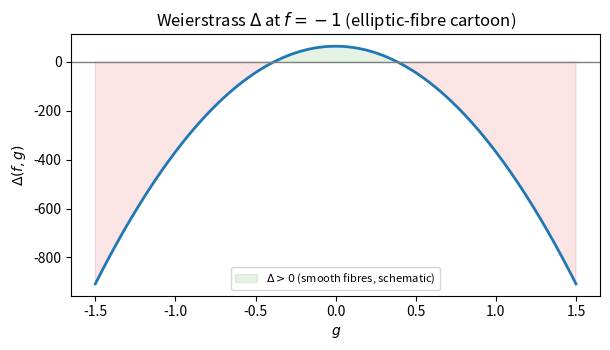
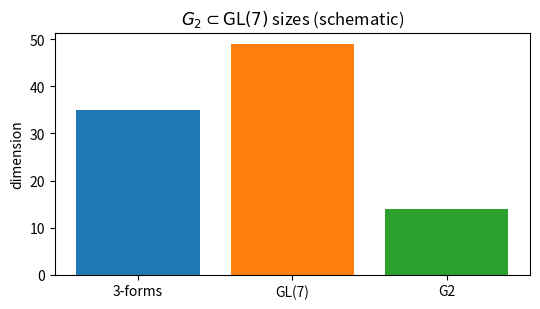

Write the Python code that produced these figures, in order.
# Dimension bookkeeping for the groups that appear below (schematic).
# Not a holonomy computation — just sizes of the ambient orthogonal /
# unitary groups vs the special subgroups.

rows = [
    ("O(2m) for m=3 (real dim 6)", "O(6)", 15),
    ("U(3) < O(6)", "U(3)", 9),
    ("SU(3) (CY3 holonomy candidate)", "SU(3)", 8),
    ("O(7)", "O(7)", 21),
    ("G2 < O(7)", "G2", 14),
    ("O(8)", "O(8)", 28),
    ("Spin(7) < O(8)", "Spin(7)", 21),
]
print(f"{'role':40s}  {'group':8s}  dim")
for role, name, dim in rows:
    print(f"{role:40s}  {name:8s}  {dim:3d}")


# Cartoon: Weierstrass discriminant for an elliptic fibre
# y^2 = x^3 + f x + g,  Δ = -16(4f^3+27g^2).
# Smooth fibres where Δ≠0 — building block language for elliptic CY.
# Not a Ricci-flat metric.

import numpy as np
import matplotlib.pyplot as plt

f = -1.0
gs = np.linspace(-1.5, 1.5, 400)
disc = -16.0 * (4.0 * f**3 + 27.0 * gs**2)

fig, ax = plt.subplots(figsize=(6.2, 3.6))
ax.plot(gs, disc, "C0-", lw=2)
ax.axhline(0, color="0.5", lw=1)
ax.fill_between(gs, disc, 0, where=(disc > 0), alpha=0.12, color="C2",
                label=r"$\Delta>0$ (smooth fibres, schematic)")
ax.fill_between(gs, disc, 0, where=(disc < 0), alpha=0.12, color="C3")
ax.set_xlabel(r"$g$")
ax.set_ylabel(r"$\Delta(f,g)$")
ax.set_title(r"Weierstrass $\Delta$ at $f=-1$ (elliptic-fibre cartoon)")
ax.legend(fontsize=8)
plt.tight_layout()
plt.show()
print("CY claim: c1=0 + Kähler => Ricci-flat metric exists (Yau).")
print("Code plots Δ only; it does not build that metric.")


# Inventory of φ0 triples + dimension bar chart (schematic).

terms = [
    (1, 2, 3),
    (1, 4, 5),
    (1, 6, 7),
    (2, 4, 6),
    (2, 5, 7),
    (3, 4, 7),
    (3, 5, 6),
]
signs = [+1, +1, +1, +1, -1, -1, -1]
assert len(set(terms)) == 7

n_three_forms = 35  # C(7,3)
dim_GL7, dim_G2 = 49, 14
print("C(7,3) =", n_three_forms, "  dim GL(7) =", dim_GL7, "  dim G2 =", dim_G2)
print("Model φ0 signed triples:")
for s, t in zip(signs, terms):
    print(f"  {s:+d} dx^{t[0]}{t[1]}{t[2]}")

fig, ax = plt.subplots(figsize=(5.5, 3.2))
ax.bar(["3-forms", "GL(7)", "G2"], [n_three_forms, dim_GL7, dim_G2],
       color=["C0", "C1", "C2"])
ax.set_ylabel("dimension")
ax.set_title(r"$G_2\subset\mathrm{GL}(7)$ sizes (schematic)")
plt.tight_layout()
plt.show()
